Run: headless pygame with SDL's dummy video driver; simulated clock (each Clock.tick advances the game by its frame time, no real sleeping); random seed 0; keys injected as events and as key.get_pressed() state; no mouse input.
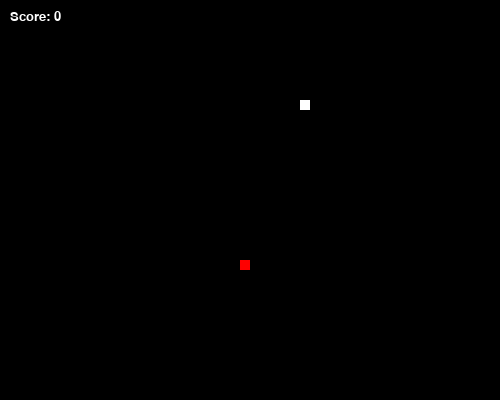
Frame 1 of 4 · flips 1–60 · no input
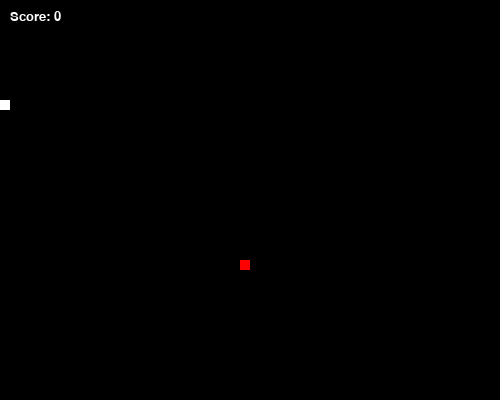
Frame 2 of 4 · flips 61–180 · tapped SPACE, RETURN · held RIGHT (→), D
Frame 3 of 4 · flips 181–300 · held DOWN (↓), S · screen unchanged from frame 2, image omitted
Frame 4 of 4 · flips 301–420 · held LEFT (←), A, UP (↑), W · screen same as frame 1, image omitted

The pygame program that drew these frames:

import pygame
import random

# Initialize the game
pygame.init()

# Set the game screen size
screen_width = 500
screen_height = 400
screen = pygame.display.set_mode((screen_width, screen_height))

# Set the game title
pygame.display.set_caption("Snake Game")

# Set the clock for controlling game speed
clock = pygame.time.Clock()

# Set the block size and font size
block_size = 10
font_size = 20
font = pygame.font.Font(None, font_size)

# Define the colors
black = (0, 0, 0)
white = (255, 255, 255)
red = (255, 0, 0)

# Define the initial position of the snake
snake_x = 300
snake_y = 300
snake_list = [(snake_x, snake_y)]

# Define the initial position of the food
food_x = random.randint(0, screen_width // block_size - 1) * block_size
food_y = random.randint(0, screen_height // block_size - 1) * block_size

# Define the initial direction of the snake
dx = 0
dy = -block_size

# Initialize the score
score = 0

# Initialize the game loop
running = True
desired_speed = 8  # Adjust this value for the desired speed
while running:
    for event in pygame.event.get():
        if event.type == pygame.QUIT:
            running = False

    keys = pygame.key.get_pressed()
    if keys[pygame.K_UP] or keys[pygame.K_w]:
        dx = 0
        dy = -block_size
    if keys[pygame.K_DOWN] or keys[pygame.K_s]:
        dx = 0
        dy = block_size
    if keys[pygame.K_LEFT] or keys[pygame.K_a]:
        dx = -block_size
        dy = 0
    if keys[pygame.K_RIGHT] or keys[pygame.K_d]:
        dx = block_size
        dy = 0

    snake_x += dx
    snake_y += dy

    if snake_x >= screen_width:
        snake_x = 0
    elif snake_x < 0:
        snake_x = screen_width - block_size
    if snake_y >= screen_height:
        snake_y = 0
    elif snake_y < 0:
        snake_y = screen_height - block_size

    snake_list.insert(0, (snake_x, snake_y))

    if snake_x == food_x and snake_y == food_y:
        food_x = random.randint(0, screen_width // block_size - 1) * block_size
        food_y = random.randint(0, screen_height // block_size - 1) * block_size
        score += 1
    else:
        snake_list.pop()

    if (
        snake_x >= screen_width or snake_x < 0 or
        snake_y >= screen_height or snake_y < 0
    ):
        running = False

    for block in snake_list[1:]:
        if snake_x == block[0] and snake_y == block[1]:
            running = False

    screen.fill(black)
    for block in snake_list:
        pygame.draw.rect(screen, white, (block[0], block[1], block_size, block_size))
    pygame.draw.rect(screen, red, (food_x, food_y, block_size, block_size))

    score_text = font.render(f"Score: {score}", True, white)
    screen.blit(score_text, (10, 10))

    pygame.display.update()

    clock.tick(desired_speed)

pygame.quit()
